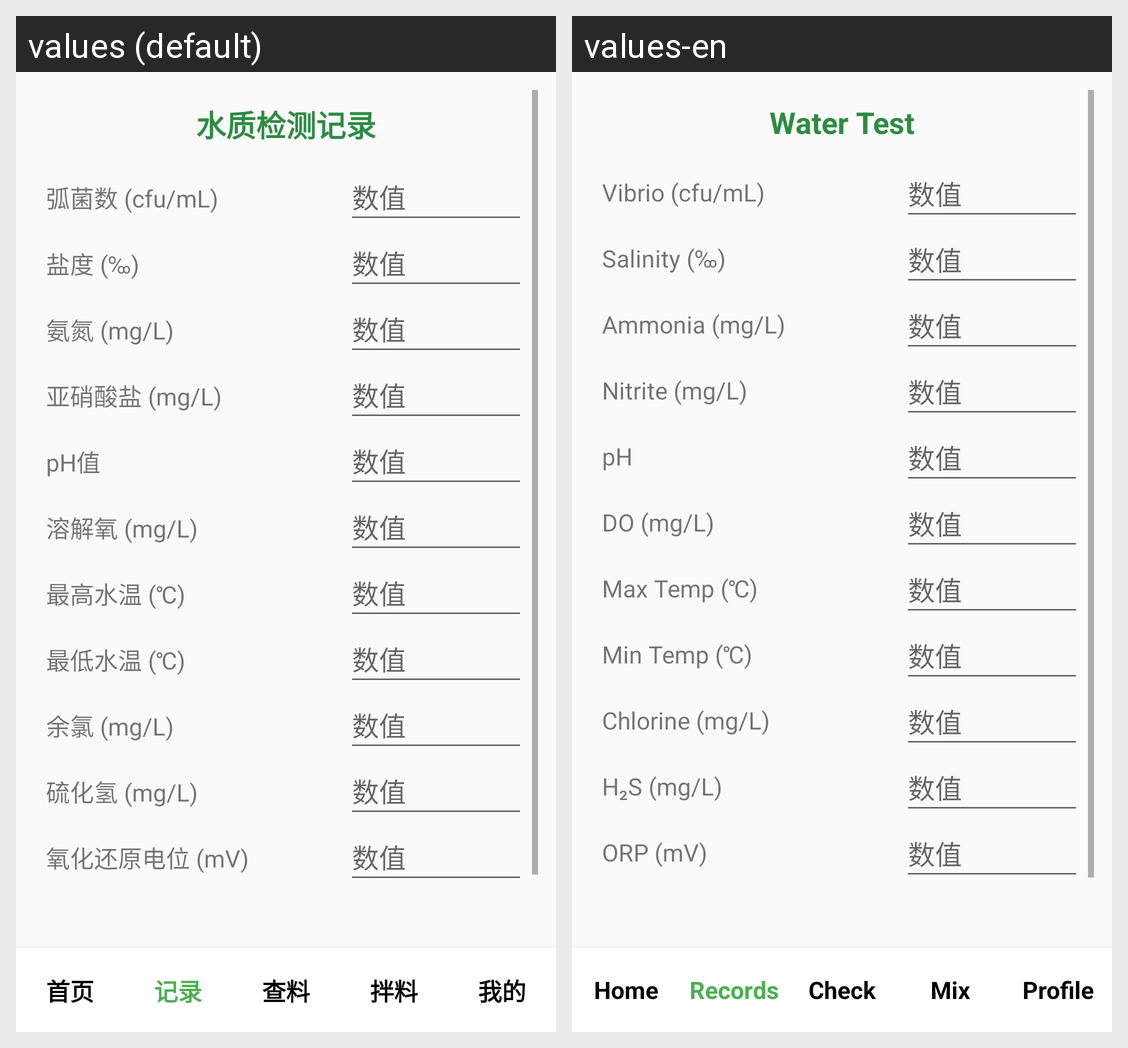

Translations of the strings shown on this Android screen, per locale in the grid:
Android screen res/layout/activity_water_quality.xml rendered under 2 locales, left to right: values (default), values-en. Device: Nexus 5 (rendered at 1080×1920; each locale shown at half size, 540×960, under a caption strip naming it); theme AppTheme.
Strings drawn on this screen, with the default value and each locale's value (text and hints the layout hard-codes, and strings that could not be matched under every locale, appear in the picture but are not listed):

water_quality_record
  values: 水质检测记录
  values-en: Water Test

water_vibrio
  values: 弧菌数 (cfu/mL)
  values-en: Vibrio (cfu/mL)

water_salinity
  values: 盐度 (‰)
  values-en: Salinity (‰)

water_ammonia
  values: 氨氮 (mg/L)
  values-en: Ammonia (mg/L)

water_nitrite
  values: 亚硝酸盐 (mg/L)
  values-en: Nitrite (mg/L)

water_ph
  values: pH值
  values-en: pH

water_dissolved_oxygen
  values: 溶解氧 (mg/L)
  values-en: DO (mg/L)

water_max_temp
  values: 最高水温 (℃)
  values-en: Max Temp (℃)

water_min_temp
  values: 最低水温 (℃)
  values-en: Min Temp (℃)

water_chlorine
  values: 余氯 (mg/L)
  values-en: Chlorine (mg/L)

water_hydrogen_sulfide
  values: 硫化氢 (mg/L)
  values-en: H₂S (mg/L)

water_orp
  values: 氧化还原电位 (mV)
  values-en: ORP (mV)

nav_home
  values: 首页
  values-en: Home

nav_record
  values: 记录
  values-en: Records

nav_check
  values: 查料
  values-en: Check

nav_mix
  values: 拌料
  values-en: Mix

nav_my
  values: 我的
  values-en: Profile
